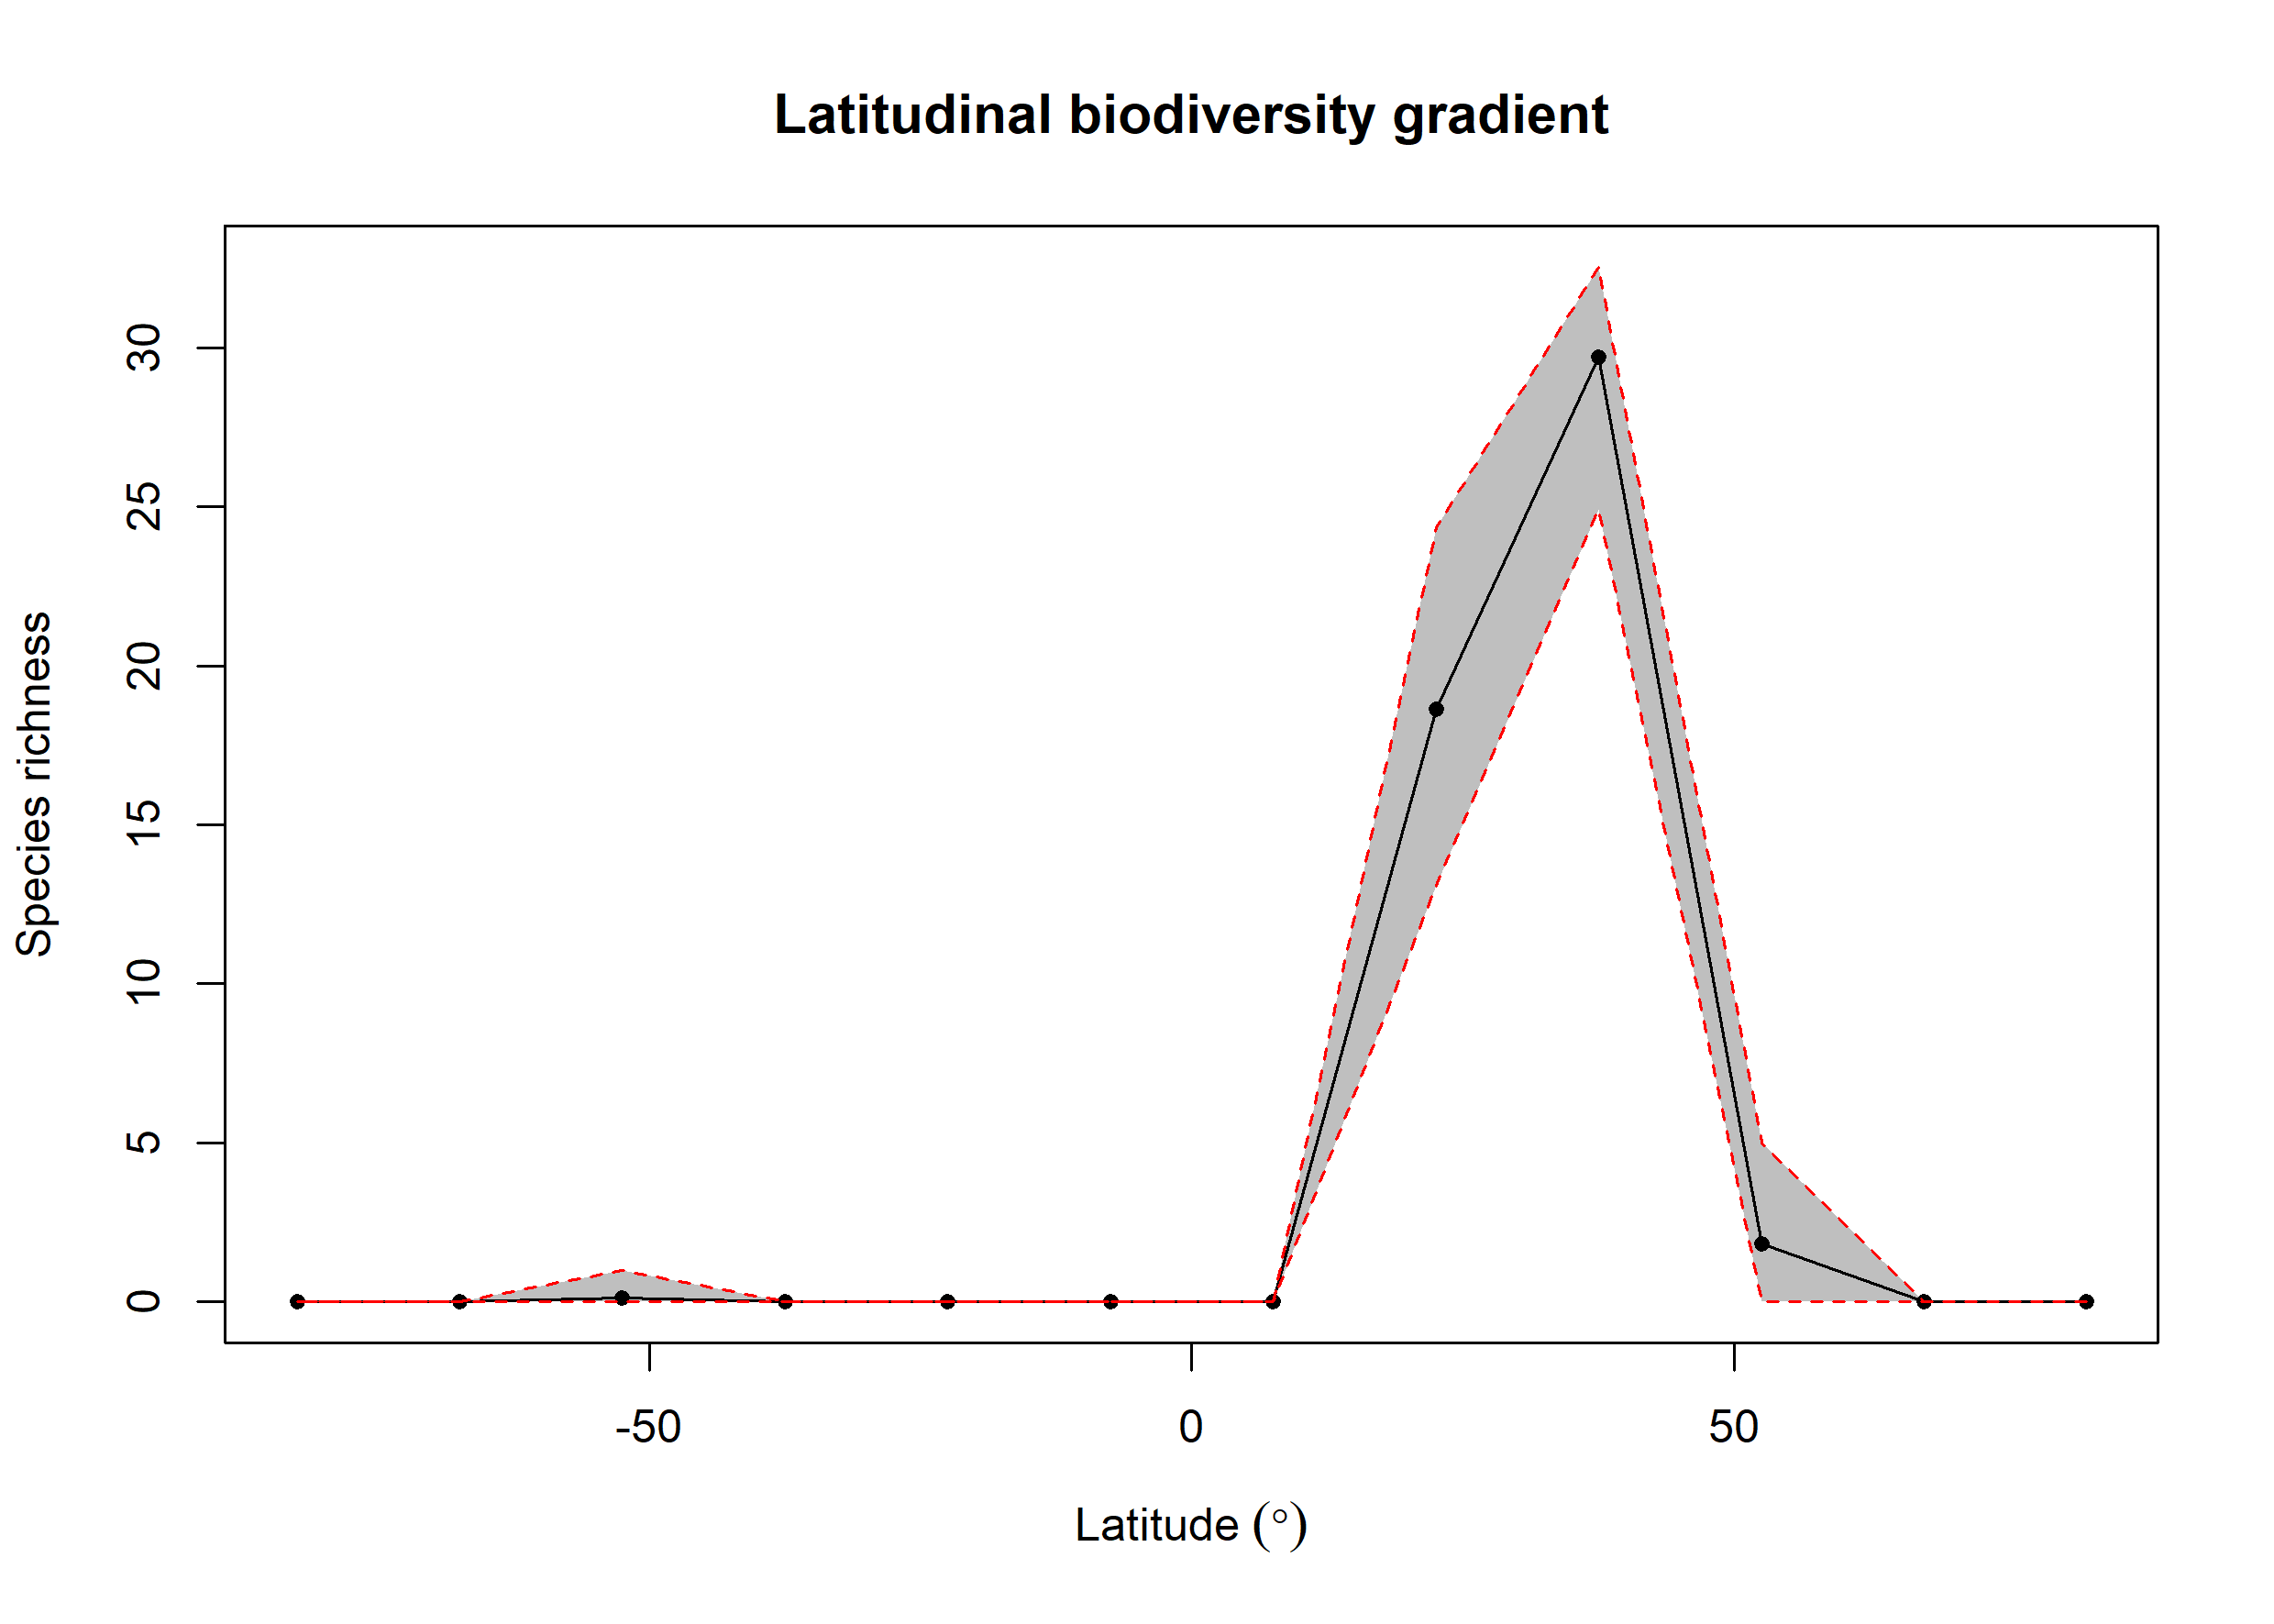

Data behind this chart, as committed beside it:
bin, max, min, mid, hemisphere, mean_richness, CI.Lower, CI.Upper
1, 90, 75, 82.5, N, NA, NA, NA
2, 75, 60, 67.5, N, NA, NA, NA
3, 60, 45, 52.5, N, 1.83, 0, 4.996
4, 45, 30, 37.5, N, 29.7, 24.92, 32.53
5, 30, 15, 22.5, N, 18.64, 13.09, 24.35
6, 15, 0, 7.5, N, NA, NA, NA
7, 0, -15, -7.5, S, NA, NA, NA
8, -15, -30, -22.5, S, NA, NA, NA
9, -30, -45, -37.5, S, NA, NA, NA
10, -45, -60, -52.5, S, 0.13, 0, 1
11, -60, -75, -67.5, S, NA, NA, NA
12, -75, -90, -82.5, S, NA, NA, NA
